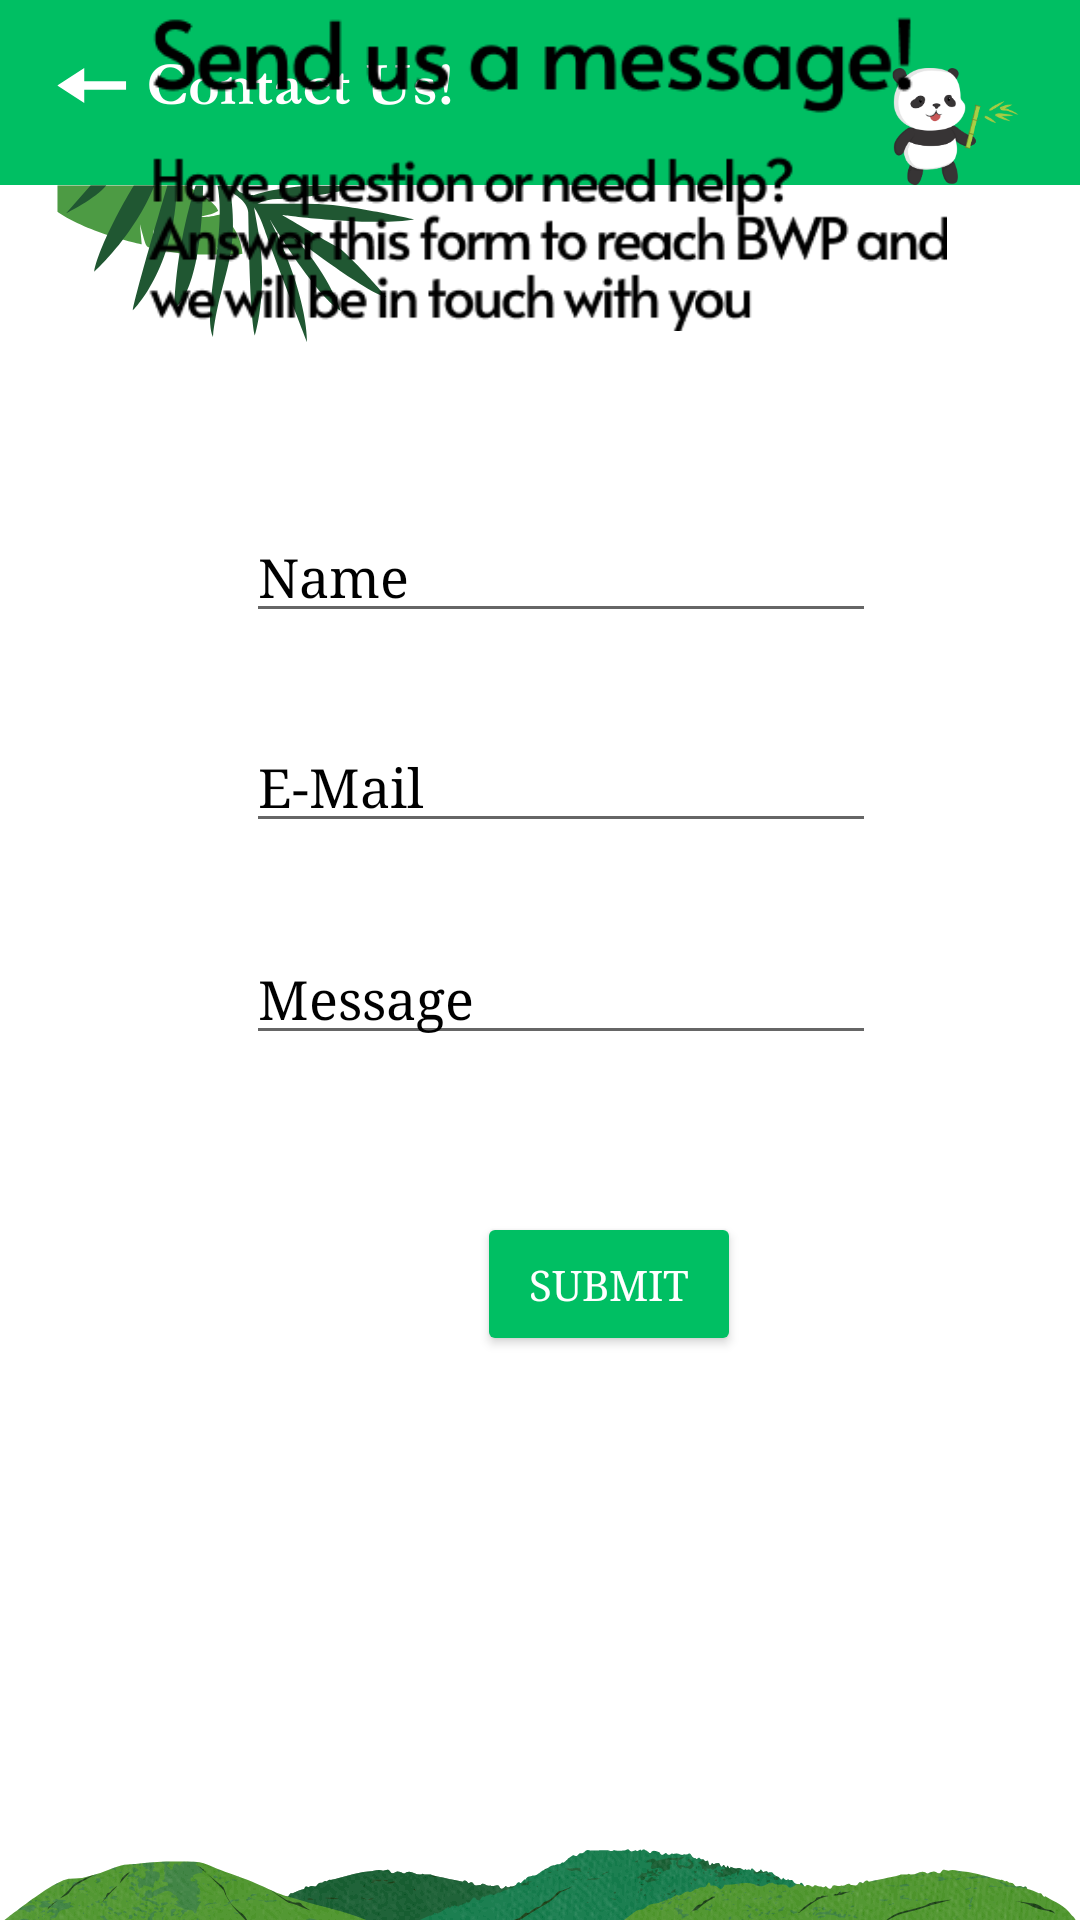

Reconstruct the res/layout file that produces this screen, plus the resources it refers to.
<!-- AndroidManifest.xml: application theme Theme.Group4 -->
<!-- res/layout/contact_details.xml -->
<?xml version="1.0" encoding="utf-8"?>
<androidx.constraintlayout.widget.ConstraintLayout xmlns:android="http://schemas.android.com/apk/res/android"
    xmlns:app="http://schemas.android.com/apk/res-auto"
    xmlns:tools="http://schemas.android.com/tools"
    android:layout_width="match_parent"
    android:layout_height="match_parent"
    android:background="@drawable/contactnew"
    tools:context=".ContactDetails">


    <ImageView
        android:id="@+id/imageView"
        android:layout_width="154dp"
        android:layout_height="209dp"
        android:layout_marginStart="140dp"
        android:layout_marginTop="138dp"
        android:layout_marginEnd="140dp"
        android:layout_marginBottom="544dp"
        app:layout_constraintBottom_toBottomOf="parent"
        app:layout_constraintEnd_toEndOf="parent"
        app:layout_constraintHorizontal_bias="0.521"
        app:layout_constraintStart_toStartOf="parent"
        app:layout_constraintTop_toTopOf="parent"
        app:layout_constraintVertical_bias="0.0"
        app:srcCompat="@drawable/bambooicon" />

    <Button
        android:id="@+id/button4"
        android:layout_width="wrap_content"
        android:layout_height="wrap_content"
        android:layout_marginStart="159dp"
        android:layout_marginTop="12dp"
        android:layout_marginEnd="159dp"
        android:layout_marginBottom="160dp"
        android:backgroundTint="#00BF63"
        android:textColor="@color/white"
        android:text="Submit"
        android:fontFamily="serif"
        app:layout_constraintBottom_toBottomOf="parent"
        app:layout_constraintEnd_toEndOf="parent"
        app:layout_constraintHorizontal_bias="0.0"
        app:layout_constraintStart_toStartOf="parent"
        app:layout_constraintTop_toBottomOf="@+id/editTextText3" />


    <ImageView
        android:id="@+id/imageView19"
        android:layout_width="267dp"
        android:layout_height="109dp"
        android:layout_marginStart="74dp"
        android:layout_marginTop="46dp"
        android:layout_marginEnd="70dp"
        android:layout_marginBottom="15dp"
        app:layout_constraintBottom_toTopOf="@+id/editTextText"
        app:layout_constraintEnd_toEndOf="parent"
        app:layout_constraintStart_toStartOf="parent"
        app:layout_constraintTop_toBottomOf="@+id/imageView"
        app:srcCompat="@drawable/contacttext" />

    <EditText
        android:id="@+id/editTextText"
        android:layout_width="wrap_content"
        android:layout_height="wrap_content"
        android:layout_marginStart="108dp"
        android:layout_marginTop="15dp"
        android:layout_marginEnd="94dp"
        android:layout_marginBottom="1dp"
        android:ems="10"
        android:inputType="text"
        android:fontFamily="serif"
        android:text="Name"
        android:textColor="@color/black"
        app:layout_constraintBottom_toTopOf="@+id/editTextText2"
        app:layout_constraintEnd_toEndOf="parent"
        app:layout_constraintStart_toStartOf="parent"
        app:layout_constraintTop_toBottomOf="@+id/imageView19" />

    <EditText
        android:id="@+id/editTextText2"
        android:layout_width="wrap_content"
        android:layout_height="wrap_content"
        android:layout_marginStart="108dp"
        android:layout_marginEnd="94dp"
        android:layout_marginBottom="1dp"
        android:ems="10"
        android:inputType="text"
        android:text="E-Mail"
        android:fontFamily="serif"
        android:textColor="@color/black"
        app:layout_constraintBottom_toTopOf="@+id/editTextText3"
        app:layout_constraintEnd_toEndOf="parent"
        app:layout_constraintStart_toStartOf="parent"
        app:layout_constraintTop_toBottomOf="@+id/editTextText" />

    <EditText
        android:id="@+id/editTextText3"
        android:layout_width="wrap_content"
        android:layout_height="wrap_content"
        android:layout_marginStart="108dp"
        android:layout_marginTop="1dp"
        android:layout_marginEnd="94dp"
        android:textColor="@color/black"
        android:layout_marginBottom="12dp"
        android:ems="10"
        android:inputType="text"
        android:fontFamily="serif"
        android:text="Message"
        app:layout_constraintBottom_toTopOf="@+id/button4"
        app:layout_constraintEnd_toEndOf="parent"
        app:layout_constraintStart_toStartOf="parent"
        app:layout_constraintTop_toBottomOf="@+id/editTextText2" />


</androidx.constraintlayout.widget.ConstraintLayout>
<!-- resources referenced by this layout -->
<resources>
  <!-- drawable bambooicon: png bitmap (drawable, 54548 bytes) -->
  <!-- drawable contactnew: png bitmap (drawable, 98255 bytes) -->
  <!-- drawable contacttext: png bitmap (drawable, 19834 bytes) -->
  <style name="Theme.Group4" parent="Base.Theme.Group4" />
  <style name="Base.Theme.Group4" parent="Theme.MaterialComponents.DayNight.NoActionBar">
          
          
      </style>
  <!-- not gathered from this repository: default colours our renderer supplied (Android Studio template values) -->
  <color name="black">#FF000000</color>
  <color name="white">#FFFFFFFF</color>
</resources>
